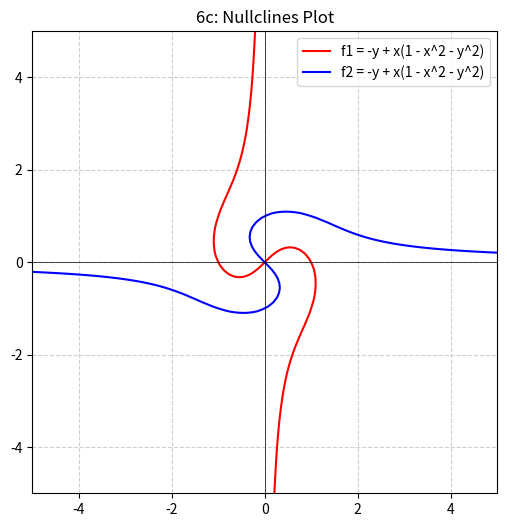

This figure's Python source:
# With matplot
import numpy as np
import matplotlib.pyplot as plt

# Create grid of points
x = np.linspace(-5, 5, 100)
y = np.linspace(-5, 5, 100)
X, Y = np.meshgrid(x, y)

# Define functions (HERE, must set fn's to 0 (easy here as we're only interested in nullclines))
F1 = -Y + X*(1 - X**2 - Y**2)
F2 =  X + Y*(1 - X**2 - Y**2)

# Plot both on same axes using level 0 contour -- have to assign contours to variables so labels show up
plt.figure(figsize=(6, 6))
c1 = plt.contour(X, Y, F1, levels=[0], label='f1 = -y + x(1 - x^2 - y^2)', colors='red')
c2 = plt.contour(X, Y, F2, levels=[0], label='f2 =  x + y(1 - x^2 - y^2)', colors='blue')

# Fix styling
plt.grid(True, linestyle='--', alpha=0.6)       # Adds grid background
plt.axhline(0, color='black', linewidth=0.5)    # Adds x-axis
plt.axvline(0, color='black', linewidth=0.5)    # Adds y-axis
plt.title("6c: Nullclines Plot")

# 'Proper Method -- Uses variable unpacking for contours'
# Extract the lables to make them appear
# h1, _ = c1.legend_elements()
# h2, _ = c2.legend_elements()

# Cleaner approach -- uses a dummy plot to create labels
plt.plot([], [], color='red', label='f1 = -y + x(1 - x^2 - y^2)')
plt.plot([], [], color='blue', label='f2 = -y + x(1 - x^2 - y^2)')

plt.legend(
    # Related to 'Proper' method
    # [h1[0], h2[0]], ['f1 = -y + x(1 - x^2 - y^2)', 'f2 = x + y(1 - x^2 - y^2)']
)
plt.show()



"""
# With sympy
from sympy import symbols, plot_implicit

# Define symbol variabls
x, y = symbols('x, y')

# Define (implicit) functions
f1 = -y + x*(1 - x**2 - y**2)
f2 =  x + y*(1 - x**2 - y**2)

# Set plots -- sympy won't show labels
p1 = plot_implicit(f1, (x, -5, 5), (y, -5, 5), line_color='red' , label = 'f1 = -y + x(1 - x^2 - y^2)', show=False)
p2 = plot_implicit(f2, (x, -5, 5), (y, -5, 5), line_color='blue', label = 'f2 =  x + y(1 - x^2 - y^2)', show=False)

# Combine plots
p1.extend(p2)
p1.title = 'Plots: f1 = red, f2 = blue (1 = top eqn, 2 = bottom eqn)'

# Render combined plot
p1.legend = True
p1.show()
"""
